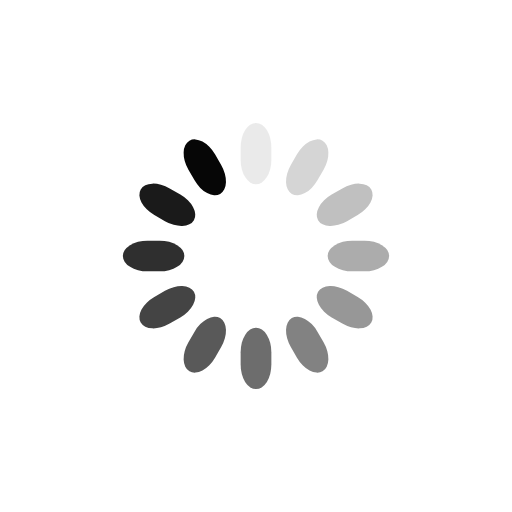
t = 0.00 s
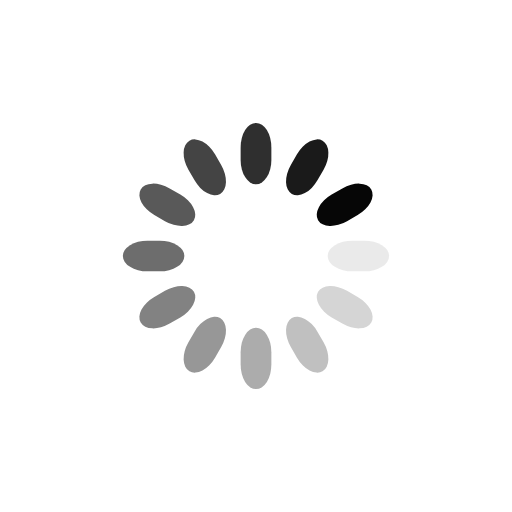
t = 0.20 s
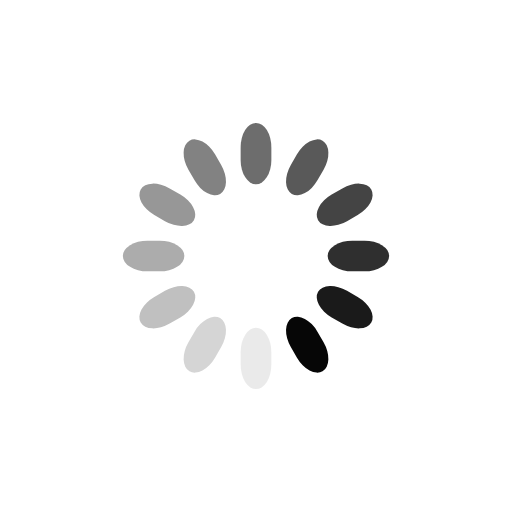
t = 0.40 s
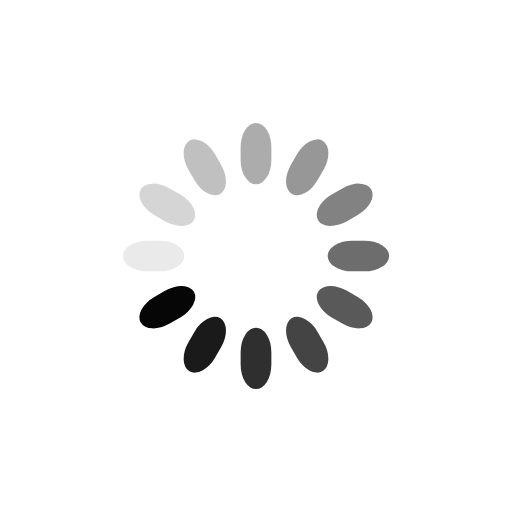
t = 0.60 s

The animated SVG that drew these frames (rendered in a browser with its animation timeline set to each time). Animation: 12 SMIL elements (animate=12); one cycle of 0.80 s, repeats indefinitely.

<svg class="lds-spinner" width="200px"  height="200px"  xmlns="http://www.w3.org/2000/svg" xmlns:xlink="http://www.w3.org/1999/xlink" viewBox="0 0 100 100" preserveAspectRatio="xMidYMid" style="background: none;"><g transform="rotate(0 50 50)">
  <rect x="47" y="24" rx="9.4" ry="4.8" width="6" height="12" fill="#060606">
    <animate attributeName="opacity" values="1;0" times="0;1" dur="0.8s" begin="-0.7333333333333334s" repeatCount="indefinite"></animate>
  </rect>
</g><g transform="rotate(30 50 50)">
  <rect x="47" y="24" rx="9.4" ry="4.8" width="6" height="12" fill="#060606">
    <animate attributeName="opacity" values="1;0" times="0;1" dur="0.8s" begin="-0.6666666666666666s" repeatCount="indefinite"></animate>
  </rect>
</g><g transform="rotate(60 50 50)">
  <rect x="47" y="24" rx="9.4" ry="4.8" width="6" height="12" fill="#060606">
    <animate attributeName="opacity" values="1;0" times="0;1" dur="0.8s" begin="-0.6s" repeatCount="indefinite"></animate>
  </rect>
</g><g transform="rotate(90 50 50)">
  <rect x="47" y="24" rx="9.4" ry="4.8" width="6" height="12" fill="#060606">
    <animate attributeName="opacity" values="1;0" times="0;1" dur="0.8s" begin="-0.5333333333333333s" repeatCount="indefinite"></animate>
  </rect>
</g><g transform="rotate(120 50 50)">
  <rect x="47" y="24" rx="9.4" ry="4.8" width="6" height="12" fill="#060606">
    <animate attributeName="opacity" values="1;0" times="0;1" dur="0.8s" begin="-0.46666666666666673s" repeatCount="indefinite"></animate>
  </rect>
</g><g transform="rotate(150 50 50)">
  <rect x="47" y="24" rx="9.4" ry="4.8" width="6" height="12" fill="#060606">
    <animate attributeName="opacity" values="1;0" times="0;1" dur="0.8s" begin="-0.4000000000000001s" repeatCount="indefinite"></animate>
  </rect>
</g><g transform="rotate(180 50 50)">
  <rect x="47" y="24" rx="9.4" ry="4.8" width="6" height="12" fill="#060606">
    <animate attributeName="opacity" values="1;0" times="0;1" dur="0.8s" begin="-0.3333333333333333s" repeatCount="indefinite"></animate>
  </rect>
</g><g transform="rotate(210 50 50)">
  <rect x="47" y="24" rx="9.4" ry="4.8" width="6" height="12" fill="#060606">
    <animate attributeName="opacity" values="1;0" times="0;1" dur="0.8s" begin="-0.26666666666666666s" repeatCount="indefinite"></animate>
  </rect>
</g><g transform="rotate(240 50 50)">
  <rect x="47" y="24" rx="9.4" ry="4.8" width="6" height="12" fill="#060606">
    <animate attributeName="opacity" values="1;0" times="0;1" dur="0.8s" begin="-0.20000000000000004s" repeatCount="indefinite"></animate>
  </rect>
</g><g transform="rotate(270 50 50)">
  <rect x="47" y="24" rx="9.4" ry="4.8" width="6" height="12" fill="#060606">
    <animate attributeName="opacity" values="1;0" times="0;1" dur="0.8s" begin="-0.13333333333333333s" repeatCount="indefinite"></animate>
  </rect>
</g><g transform="rotate(300 50 50)">
  <rect x="47" y="24" rx="9.4" ry="4.8" width="6" height="12" fill="#060606">
    <animate attributeName="opacity" values="1;0" times="0;1" dur="0.8s" begin="-0.06666666666666667s" repeatCount="indefinite"></animate>
  </rect>
</g><g transform="rotate(330 50 50)">
  <rect x="47" y="24" rx="9.4" ry="4.8" width="6" height="12" fill="#060606">
    <animate attributeName="opacity" values="1;0" times="0;1" dur="0.8s" begin="0s" repeatCount="indefinite"></animate>
  </rect>
</g></svg>
